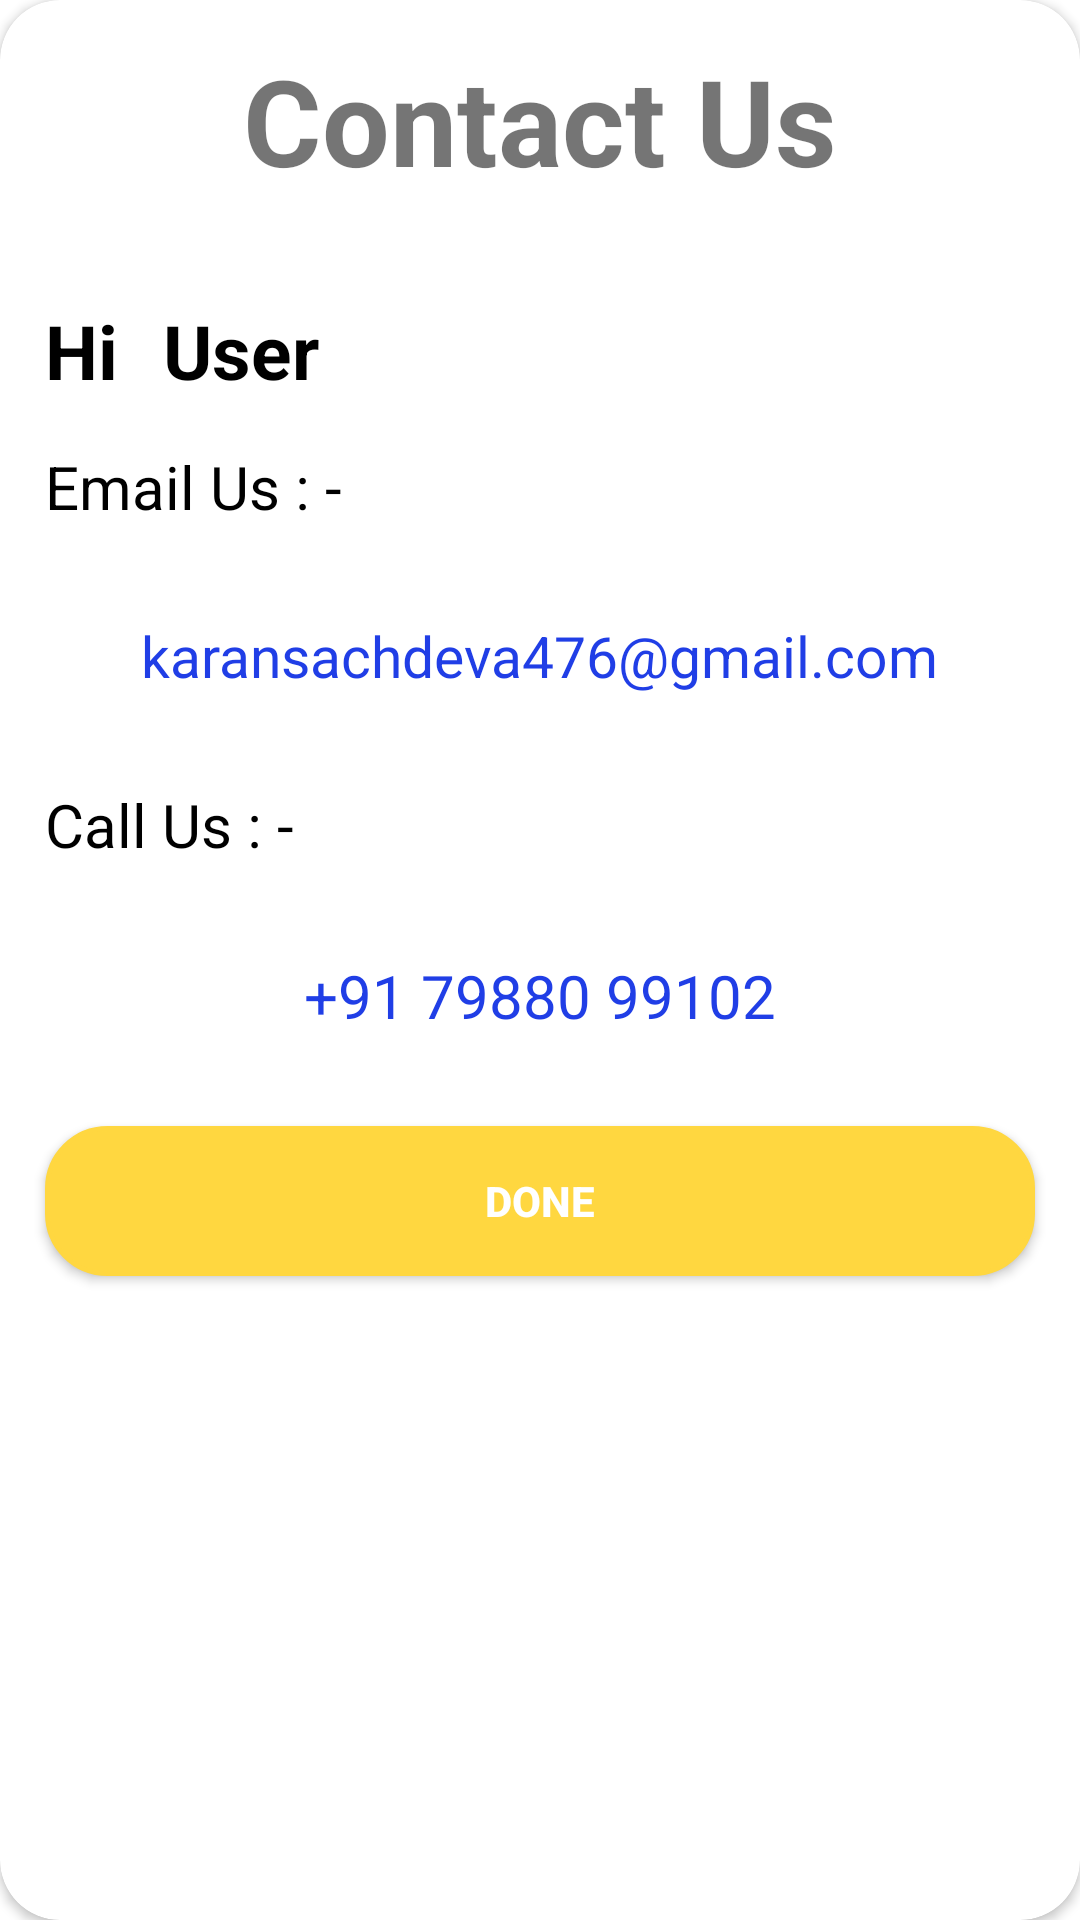

The Android layout XML behind this screen, and the referenced resources:
<!-- AndroidManifest.xml: application theme Theme.ChoiSmart -->
<!-- res/layout/dialog_box_contactus.xml -->
<?xml version="1.0" encoding="utf-8"?>
<androidx.cardview.widget.CardView xmlns:android="http://schemas.android.com/apk/res/android"
    xmlns:app="http://schemas.android.com/apk/res-auto"
    xmlns:tools="http://schemas.android.com/tools"
    android:layout_width="300dp"
    android:layout_height="wrap_content"
    android:orientation="vertical"
    tools:context=".MainActivity"
    android:layout_gravity="center"
    android:elevation="10dp"
    app:cardCornerRadius="20dp"
    android:background="@android:color/transparent">

    <RelativeLayout
        android:layout_width="match_parent"
        android:layout_height="wrap_content">

    <TextView
        android:layout_width="match_parent"
        android:layout_height="80dp"
        android:text="Contact Us"
        android:textStyle="bold"
        android:textSize="40dp"
        android:gravity="center" />

    <LinearLayout
        android:layout_width="match_parent"
        android:layout_height="wrap_content"
        android:orientation="vertical"
        android:layout_marginTop="80dp"
        android:background="@color/white">

        <LinearLayout
            android:layout_width="match_parent"
            android:layout_height="wrap_content"
            android:orientation="horizontal">

            <TextView
                android:layout_width="wrap_content"
                android:layout_height="wrap_content"
                android:text="Hi"
                android:textSize="25sp"
                android:textStyle="bold"
                android:textColor="@color/black"
                android:layout_marginLeft="15dp"
                android:layout_marginTop="20dp" />

            <TextView
                android:layout_width="wrap_content"
                android:layout_height="wrap_content"
                android:textSize="25sp"
                android:textStyle="bold"
                android:textColor="@color/black"
                android:text="User"
                android:layout_marginLeft="15dp"
                android:layout_marginTop="20dp" />
        </LinearLayout>


        <TextView
            android:layout_width="wrap_content"
            android:layout_height="wrap_content"
            android:text="Email Us : -"
            android:textSize="20sp"
            android:lineSpacingExtra="5dp"
            android:textColor="@color/black"
            android:layout_marginTop="15dp"
            android:layout_marginBottom="15dp"
            android:layout_marginLeft="15dp" />

        <LinearLayout
            android:layout_width="match_parent"
            android:layout_height="wrap_content"
            android:orientation="horizontal"
            android:gravity="center_horizontal">

            <TextView
                android:layout_width="wrap_content"
                android:layout_height="wrap_content"
                android:text="@string/mail"
                android:textSize="19sp"
                android:lineSpacingExtra="5dp"
                android:textColor="#203EE6"
                android:layout_marginTop="15dp"
                android:layout_marginBottom="15dp" />
        </LinearLayout>


        <TextView
            android:layout_width="wrap_content"
            android:layout_height="wrap_content"
            android:text="Call Us : -"
            android:textSize="20sp"
            android:lineSpacingExtra="5dp"
            android:textColor="@color/black"
            android:layout_marginTop="15dp"
            android:layout_marginBottom="15dp"
            android:layout_marginLeft="15dp" />

        <LinearLayout
            android:layout_width="match_parent"
            android:layout_height="wrap_content"
            android:orientation="horizontal"
            android:gravity="center_horizontal">

            <TextView
                android:layout_width="wrap_content"
                android:layout_height="wrap_content"
                android:text="+91 79880 99102"
                android:textSize="20sp"
                android:lineSpacingExtra="5dp"
                android:textColor="#203EE6"
                android:layout_marginTop="15dp"
                android:layout_marginBottom="15dp"
                android:id="@+id/tvPhone"/>
        </LinearLayout>

        <Button
            android:id="@+id/doneButton"
            android:layout_width="match_parent"
            android:layout_height="50dp"
            android:layout_margin="15dp"
            android:background="@drawable/round_shape_buttonreal"
            android:text="Done"
            android:textColor="@color/white"
            android:gravity="center"
            android:textSize="14sp"
            android:textStyle="bold" />

    </LinearLayout>

    </RelativeLayout>

</androidx.cardview.widget.CardView>
<!-- resources referenced by this layout -->
<resources>
  <color name="black">#FF000000</color>
  <color name="white">#FFFFFFFF</color>
  <!-- drawable round_shape_buttonreal (drawable-v24) -->
  <?xml version="1.0" encoding="utf-8"?>
  <shape xmlns:android="http://schemas.android.com/apk/res/android"
      android:shape="rectangle">
  
      <solid android:color="#FFD740" />
      <corners android:radius="20dp" />
      <stroke
          android:width="5px"
          android:color="#FFD740" />
  
  </shape>
  <string name="mail">karansachdeva476@gmail.com</string>
  <style name="Theme.ChoiSmart" parent="Theme.MaterialComponents.DayNight.NoActionBar">
          
          <item name="colorPrimary">@color/steelblue</item>
          <item name="colorPrimaryVariant">@color/steelblue</item>
          <item name="colorOnPrimary">@color/white</item>
          
          <item name="colorSecondary">@color/teal_200</item>
          <item name="colorSecondaryVariant">@color/teal_700</item>
          <item name="colorOnSecondary">@color/black</item>
          
          <item name="android:statusBarColor" tools:targetApi="l">?attr/colorPrimaryVariant</item>
          
      </style>
  <color name="steelblue">#146eb4</color>
  <color name="teal_200">#FF03DAC5</color>
  <color name="teal_700">#FF018786</color>
</resources>
